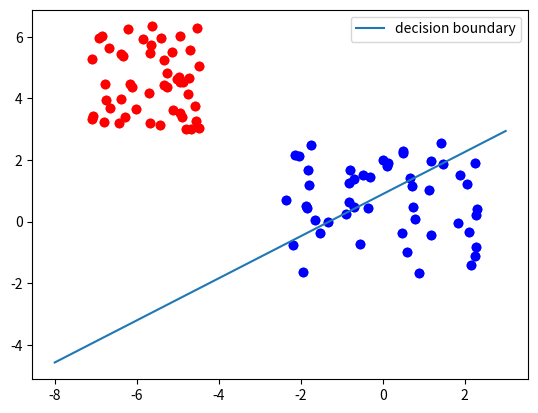

Recreate this plot in Python.
import numpy as np
from matplotlib import pyplot as plt
import csv
npoints = 50
X, Y = [], []
# class 0
X.append(np.random.uniform(low=-2.5, high=2.3, size=(npoints,)) )
Y.append(np.random.uniform(low=-1.7, high=2.8, size=(npoints,)))
# class 1
X.append(np.random.uniform(low=-7.2, high=-4.4, size=(npoints,)) )
Y.append(np.random.uniform(low=3, high=6.5, size=(npoints,)))
learnset = []
for i in range(2):
    # adding points of class i to learnset
    points = zip(X[i], Y[i])
    for p in points:
        learnset.append((p, i))
colours = ["b", "r"]
for i in range(2):
    plt.scatter(X[i], Y[i], c=colours[i])
import numpy as np
from collections import Counter
class Perceptron:
    def __init__(self, input_length, weights=None):
        if weights==None:
            # input_length + 1 because bias needs a weight as well
            self.weights = np.random.random((input_length + 1)) * 2 - 1
        self.learning_rate = 0.05
        self.bias = 1
    
    @staticmethod
    def sigmoid_function(x):
        res = 1 / (1 + np.power(np.e, -x))
        return 0 if res < 0.5 else 1
        
    def __call__(self, in_data):
        weighted_input = self.weights[:-1] * in_data
        weighted_sum = weighted_input.sum() + self.bias *self.weights[-1]
        return Perceptron.sigmoid_function(weighted_sum)
    
    def adjust(self, 
               target_result, 
               calculated_result,
               in_data):
        error = target_result - calculated_result
        for i in range(len(in_data)):
            correction = error * in_data[i]  *self.learning_rate
          
            #print("weights: ", self.weights)
            #print(target_result, calculated_result, in_data, error, correction)
            self.weights[i] += correction 
        # correct the bias:
        correction = error * self.bias * self.learning_rate
        self.weights[-1] += correction 
     
  
p = Perceptron(2)
for point, label in learnset:
    p.adjust(label, 
             p(point), 
             point)
    
evaluation = Counter()


for point, label in learnset:
    
    if p(point) == label:
        evaluation["correct"] += 1
      
    else:
        evaluation["wrong"] += 1
        
print(evaluation.most_common())

colours = ["b", "r"]

for i in range(2):
    plt.scatter(X[i], Y[i], c=colours[i])
XR = np.arange(-8, 4)  
m = -p.weights[0] / p.weights[1]
b = -p.weights[-1]/p.weights[1]


print(m, b)

import csv
 
myData = evaluation.most_common()
 
myFile = open('accountfraud.csv', 'w')
with myFile:
    writer = csv.writer(myFile)
    writer.writerows(myData)
     
print("Writing complete")


plt.plot(XR, m*XR + b, label="decision boundary")
plt.legend()
plt.show()
